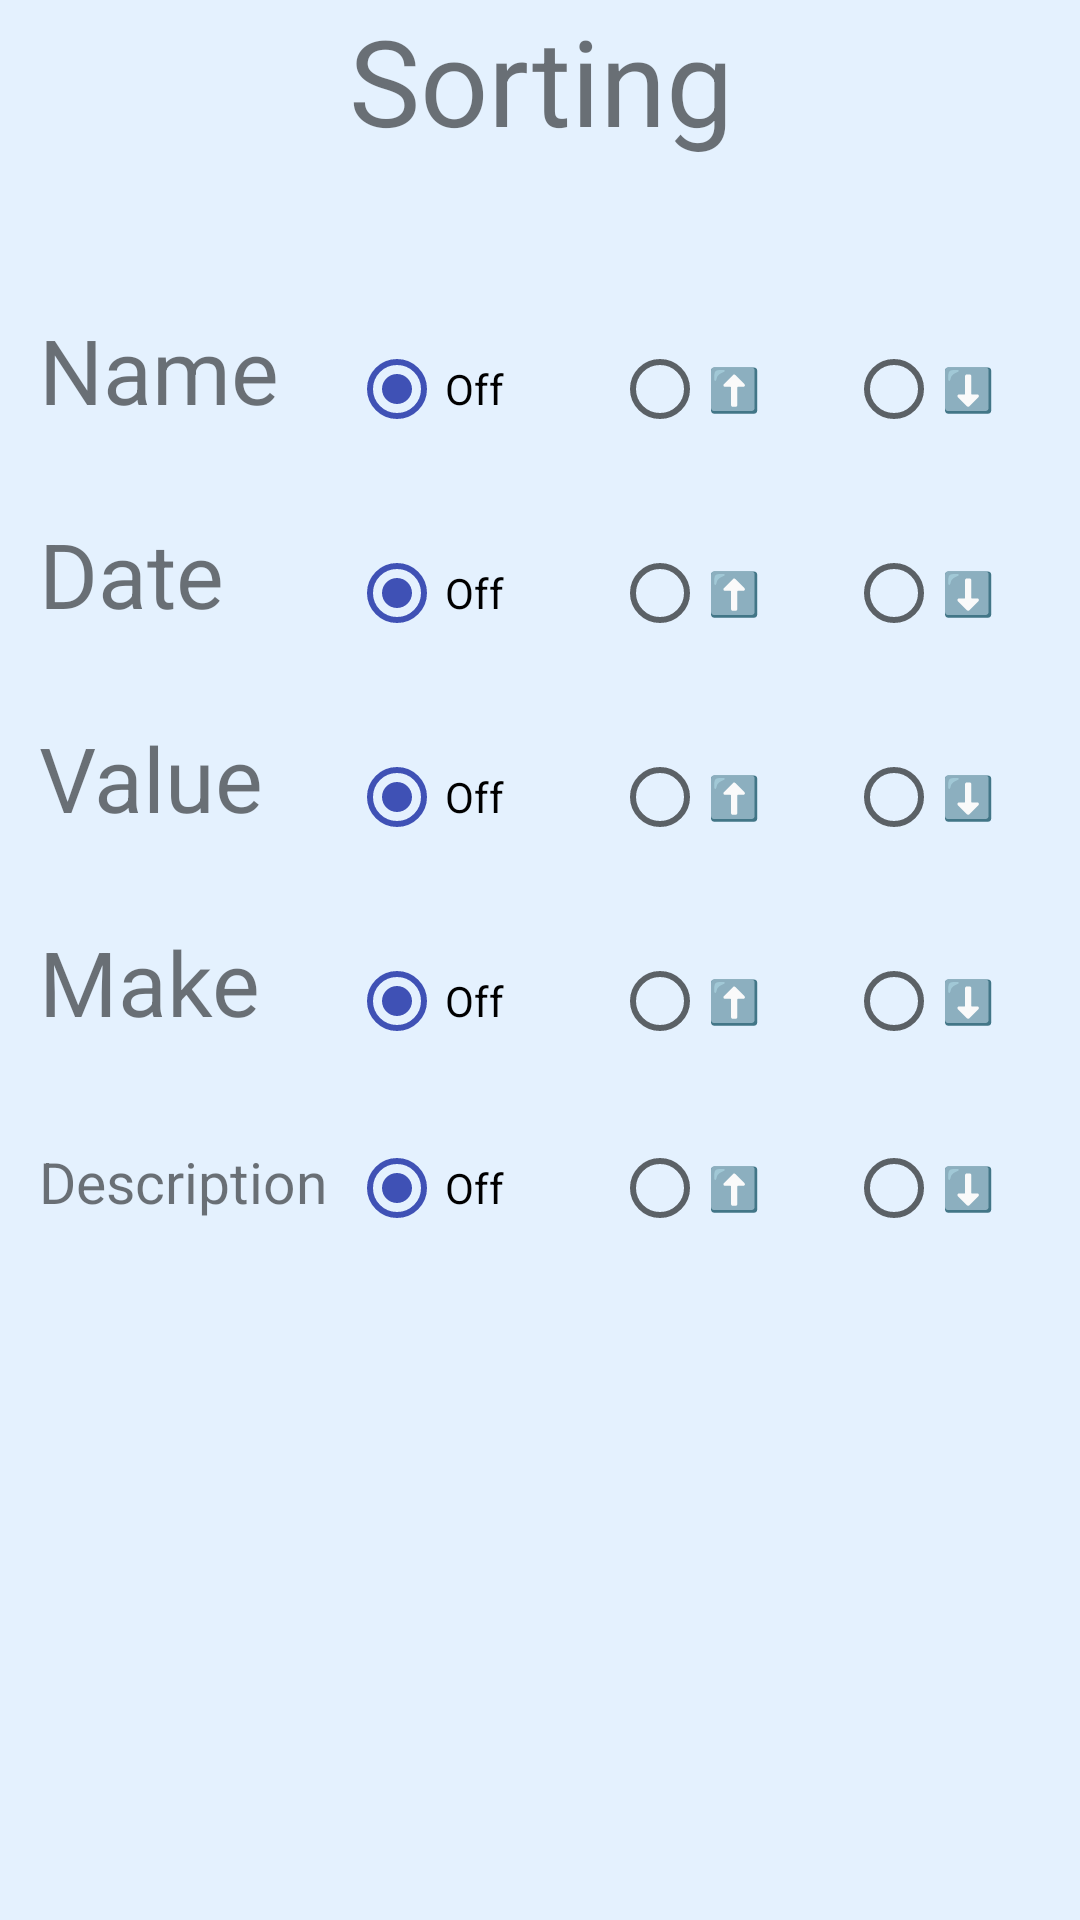

This screen was rendered from an Android layout file. Write that file and the resources it references.
<!-- AndroidManifest.xml: application theme AppTheme -->
<!-- res/layout/sorting_list_activity.xml -->
<?xml version="1.0" encoding="utf-8"?>
<LinearLayout xmlns:android="http://schemas.android.com/apk/res/android"
    android:layout_width="match_parent"
    android:layout_height="match_parent"
    android:background="@color/light_cardbackground"
    android:backgroundTint="@color/light_cardbackground"
    android:orientation="vertical">

    <TextView
        android:id="@+id/PageTitle"
        android:layout_width="match_parent"
        android:layout_height="100dp"
        android:text="Sorting"
        android:textAlignment="center"
        android:textSize="40sp" />

    <RadioGroup
        android:id="@+id/namegroup"
        android:layout_width="match_parent"
        android:layout_height="match_parent"
        android:layout_weight="1"
        android:orientation="horizontal">


        <TextView
            android:id="@+id/namelabel"
            android:layout_width="40dp"
            android:layout_height="50dp"
            android:layout_weight="0.4"
            android:paddingStart="13sp"
            android:paddingTop="3sp"
            android:paddingEnd="3sp"
            android:text="Name"
            android:textSize="30sp" />

        <RadioButton
            android:id="@+id/offname"
            android:layout_width="40dp"
            android:layout_height="wrap_content"
            android:layout_weight="0.25"
            android:checked="true"
            android:minHeight="48dp"
            android:text="Off" />

        <RadioButton
            android:id="@+id/ascendingname"
            android:layout_width="30dp"
            android:layout_height="wrap_content"
            android:layout_weight="0.25"
            android:minHeight="48dp"
            android:text="⬆️ " />

        <RadioButton
            android:id="@+id/descendingname"
            android:layout_width="30dp"
            android:layout_height="wrap_content"
            android:layout_weight="0.25"
            android:minHeight="48dp"
            android:text="⬇️" />
    </RadioGroup>

    <RadioGroup
        android:id="@+id/dategroup"
        android:layout_width="match_parent"
        android:layout_height="match_parent"
        android:layout_weight="1"
        android:orientation="horizontal">

        <TextView
            android:id="@+id/datelabel"
            android:layout_width="40dp"
            android:layout_height="50dp"
            android:layout_weight="0.4"
            android:paddingStart="13sp"
            android:paddingTop="3sp"
            android:paddingEnd="3sp"
            android:text="Date"
            android:textSize="30sp" />

        <RadioButton
            android:id="@+id/offdate"
            android:layout_width="40dp"
            android:layout_height="wrap_content"
            android:layout_weight="0.25"
            android:checked="true"
            android:minHeight="48dp"
            android:text="Off" />

        <RadioButton
            android:id="@+id/ascendingdate"
            android:layout_width="30dp"
            android:layout_height="wrap_content"
            android:layout_weight="0.25"
            android:minHeight="48dp"
            android:text="⬆️ " />

        <RadioButton
            android:id="@+id/descendingdate"
            android:layout_width="30dp"
            android:layout_height="wrap_content"
            android:layout_weight="0.25"
            android:minHeight="48dp"
            android:text="⬇️" />
    </RadioGroup>

    <RadioGroup
        android:id="@+id/valuegroup"
        android:layout_width="match_parent"
        android:layout_height="match_parent"
        android:layout_weight="1"
        android:orientation="horizontal">

        <TextView
            android:id="@+id/valuelabel"
            android:layout_width="40dp"
            android:layout_height="50dp"
            android:layout_weight="0.4"
            android:paddingStart="13sp"
            android:paddingTop="3sp"
            android:paddingEnd="3sp"
            android:text="Value"
            android:textSize="30sp" />

        <RadioButton
            android:id="@+id/offvalue"
            android:layout_width="40dp"
            android:layout_height="wrap_content"
            android:layout_weight="0.25"
            android:checked="true"
            android:minHeight="48dp"
            android:text="Off" />

        <RadioButton
            android:id="@+id/ascendingvalue"
            android:layout_width="30dp"
            android:layout_height="wrap_content"
            android:layout_weight="0.25"
            android:minHeight="48dp"
            android:text="⬆️ " />

        <RadioButton
            android:id="@+id/descendingvalue"
            android:layout_width="30dp"
            android:layout_height="wrap_content"
            android:layout_weight="0.25"
            android:minHeight="48dp"
            android:text="⬇️" />
    </RadioGroup>

    <RadioGroup
        android:id="@+id/makegroup"
        android:layout_width="match_parent"
        android:layout_height="match_parent"
        android:layout_weight="1"
        android:orientation="horizontal">

        <TextView
            android:id="@+id/makelabel"
            android:layout_width="40dp"
            android:layout_height="50dp"
            android:layout_weight="0.4"
            android:paddingStart="13sp"
            android:paddingTop="3sp"
            android:paddingEnd="3sp"
            android:text="Make"
            android:textSize="30sp" />

        <RadioButton
            android:id="@+id/offmake"
            android:layout_width="40dp"
            android:layout_height="wrap_content"
            android:layout_weight="0.25"
            android:checked="true"
            android:minHeight="48dp"
            android:text="Off" />

        <RadioButton
            android:id="@+id/ascendingmake"
            android:layout_width="30dp"
            android:layout_height="wrap_content"
            android:layout_weight="0.25"
            android:minHeight="48dp"
            android:text="⬆️ " />

        <RadioButton
            android:id="@+id/descendingmake"
            android:layout_width="30dp"
            android:layout_height="wrap_content"
            android:layout_weight="0.25"
            android:minHeight="48dp"
            android:text="⬇️" />
    </RadioGroup>

    <RadioGroup
        android:id="@+id/descgroup"
        android:layout_width="match_parent"
        android:layout_height="match_parent"
        android:layout_weight="1"
        android:orientation="horizontal">

        <TextView
            android:id="@+id/descriptionlabel"
            android:layout_width="40dp"
            android:layout_height="50dp"
            android:layout_weight="0.4"
            android:paddingStart="13sp"
            android:paddingTop="3sp"
            android:paddingEnd="3sp"
            android:text="Description"
            android:textSize="19dp" />

        <RadioButton
            android:id="@+id/offdescription"
            android:layout_width="40dp"
            android:layout_height="wrap_content"
            android:layout_weight="0.25"
            android:checked="true"
            android:minHeight="48dp"
            android:text="Off" />

        <RadioButton
            android:id="@+id/ascendingdescription"
            android:layout_width="30dp"
            android:layout_height="wrap_content"
            android:layout_weight="0.25"
            android:minHeight="48dp"
            android:text="⬆️ " />

        <RadioButton
            android:id="@+id/descendingdescription"
            android:layout_width="30dp"
            android:layout_height="wrap_content"
            android:layout_weight="0.25"
            android:minHeight="48dp"
            android:text="⬇️" />

    </RadioGroup>

    <TextView
        android:id="@+id/spacefiller"
        android:layout_width="match_parent"
        android:layout_height="200dp" />

</LinearLayout>
<!-- resources referenced by this layout -->
<resources>
  <color name="light_cardbackground">#DDDDEEFF</color>
  <style name="AppTheme" parent="Theme.AppCompat.Light.DarkActionBar">
          
          <item name="colorPrimary">@color/colorPrimary</item>
          <item name="colorPrimaryDark">@color/colorPrimaryDark</item>
          <item name="colorAccent">@color/colorAccent</item>
          <item name="android:buttonStyle">@style/MyButtonStyle</item>
          <item name="android:buttonBarNegativeButtonStyle">@style/NegativeButtonStyle</item>
          <item name="android:buttonBarPositiveButtonStyle">@style/PositiveButtonStyle</item>
          <item name="android:buttonBarNeutralButtonStyle">@style/NeutralButtonStyle</item>
      </style>
  <color name="colorPrimary">#AEDFF7</color>
  <color name="colorPrimaryDark">#7FBCE6</color>
  <color name="colorAccent">#3F51B5</color>
  <style name="MyButtonStyle" parent="Widget.AppCompat.Button">
          <item name="android:background">@color/purple</item>
          <item name="android:textColor">#FFFFFF</item>
          
      </style>
  <style name="NegativeButtonStyle" parent="Widget.MaterialComponents.Button.TextButton.Dialog">
          <item name="android:textColor">@color/black</item>
          <item name="android:textSize">15dp</item>
      </style>
  <style name="PositiveButtonStyle" parent="Widget.MaterialComponents.Button.TextButton.Dialog">
          <item name="android:textColor">@color/black</item>
          <item name="android:textSize">15dp</item>
      </style>
  <style name="NeutralButtonStyle" parent="Widget.MaterialComponents.Button.TextButton.Dialog">
          <item name="android:textColor">@color/black</item>
          <item name="android:textSize">15dp</item>
      </style>
  <color name="purple">#8692f7</color>
  <color name="black">#FF000000</color>
</resources>
